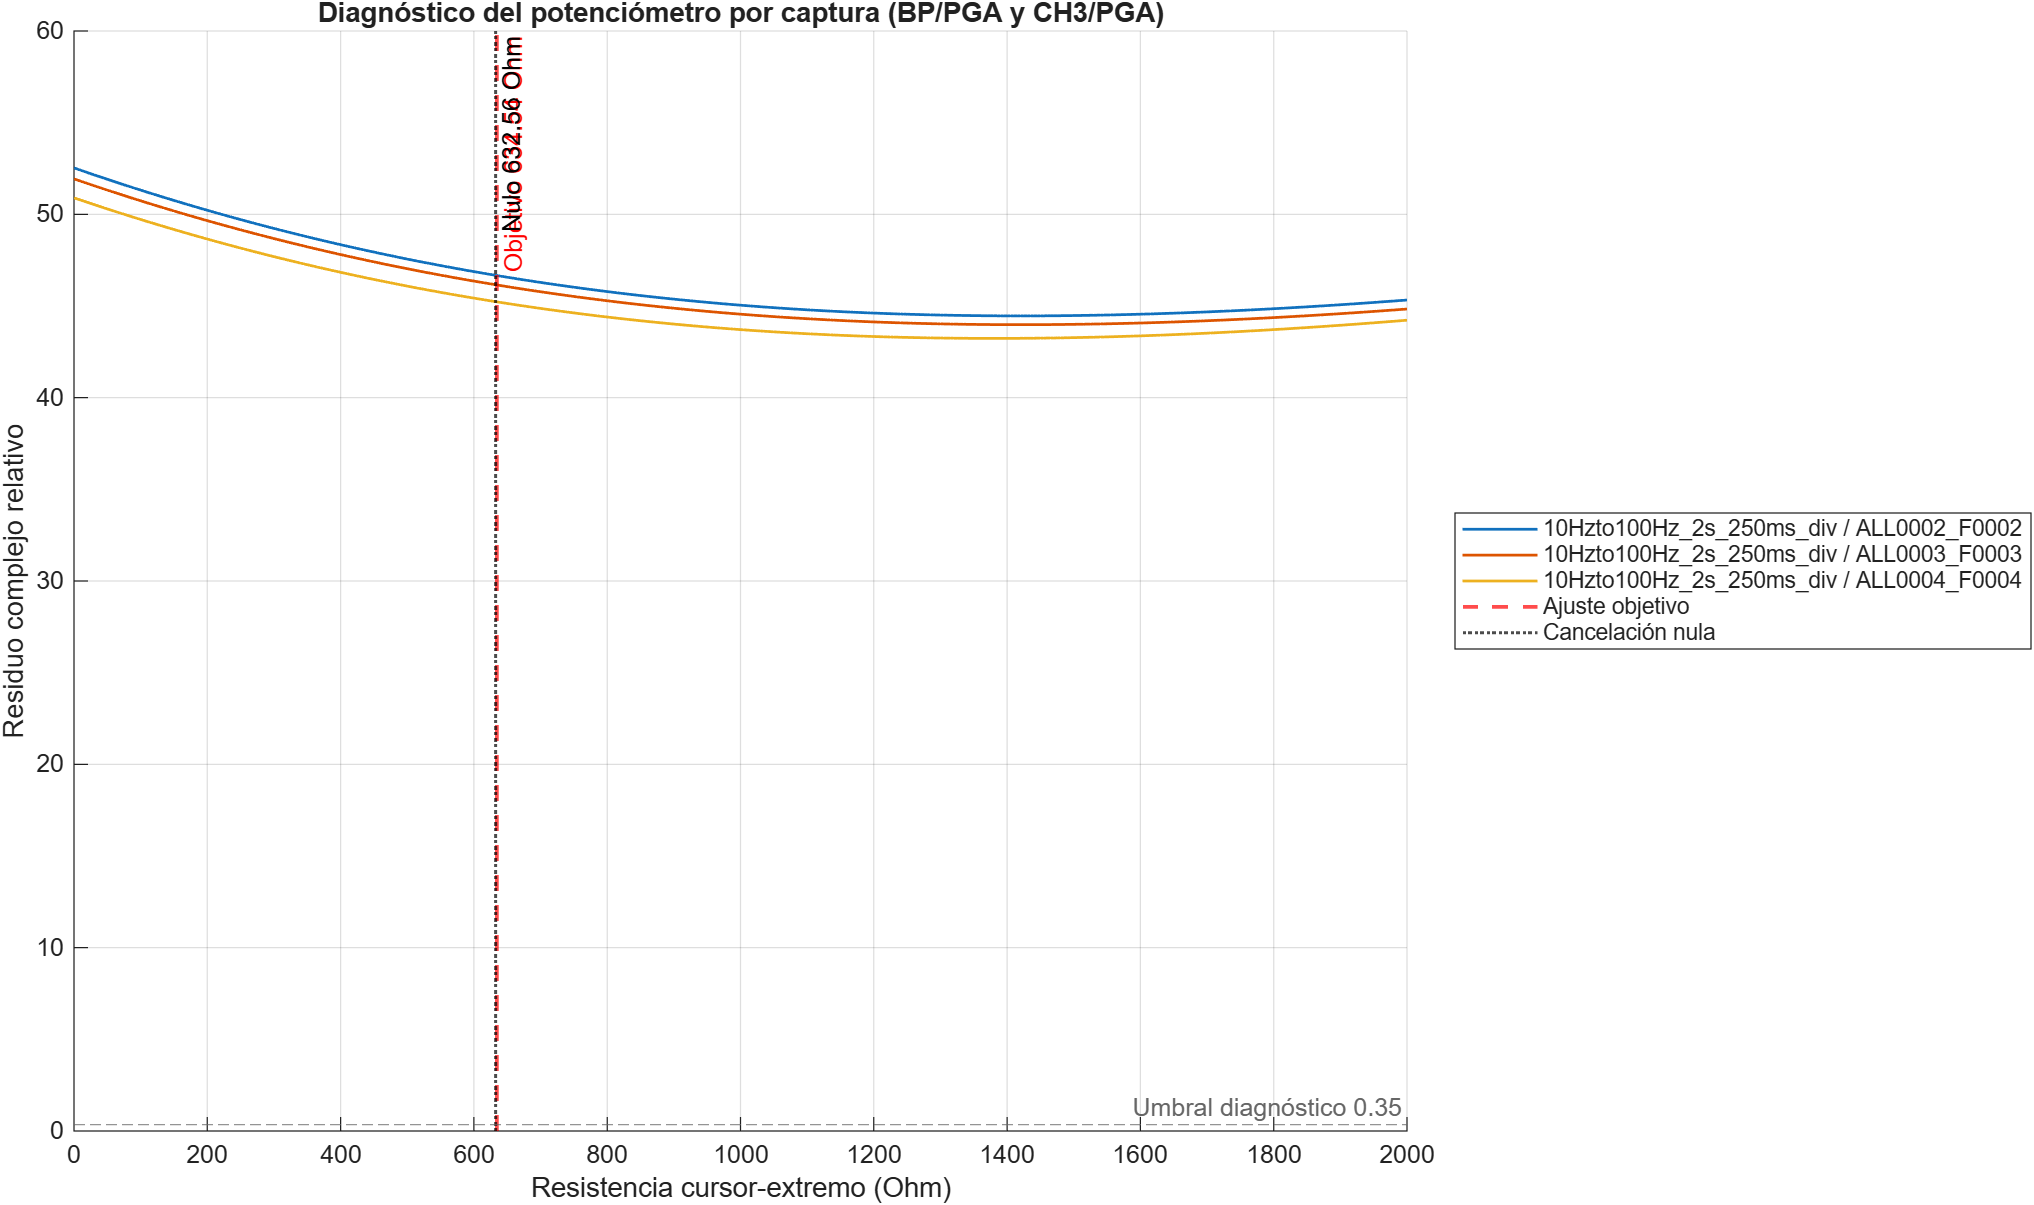

Values plotted in this chart, from the file beside it:
Band, Capture, Points, MinFrequencyHz, MaxFrequencyHz, MedianCombinedCoherence, EstimatedPotOhm, EstimatedRbpTotalOhm, OffsetFromTargetOhm, RelativeComplexResidual, DiagnosticReliable
100Hzto1kHz_200ms_25ms_div, ALL0006_F0006, 6, 110.8, 187.9, 0.9878, 672, 7472, 37.49, 5.122, 0
100Hzto1kHz_200ms_25ms_div, ALL0007_F0007, 6, 110.8, 187.9, 0.9841, 667, 7467, 32.49, 5.301, 0
10Hzto100Hz_2s_250ms_div, ALL0002_F0002, 20, 11.09, 90.19, 0.9701, 1421, 8221, 786.2, 44.46, 0
10Hzto100Hz_2s_250ms_div, ALL0003_F0003, 20, 11.09, 90.18, 0.9762, 1420, 8220, 785.6, 43.98, 0
10Hzto100Hz_2s_250ms_div, ALL0004_F0004, 20, 11.1, 90.19, 0.9845, 1380, 8180, 746, 43.23, 0
1kHzto10kHz_20ms_2.5ms_div, ALL0004_F0004, 0, NaN, NaN, NaN, NaN, NaN, NaN, NaN, 0
20kHzto200kHz_1ms_100us_div, ALL0000_F0000, 0, NaN, NaN, NaN, NaN, NaN, NaN, NaN, 0
5kHzto50kHz_4ms_500us_div, ALL0002_F0002, 0, NaN, NaN, NaN, NaN, NaN, NaN, NaN, 0
